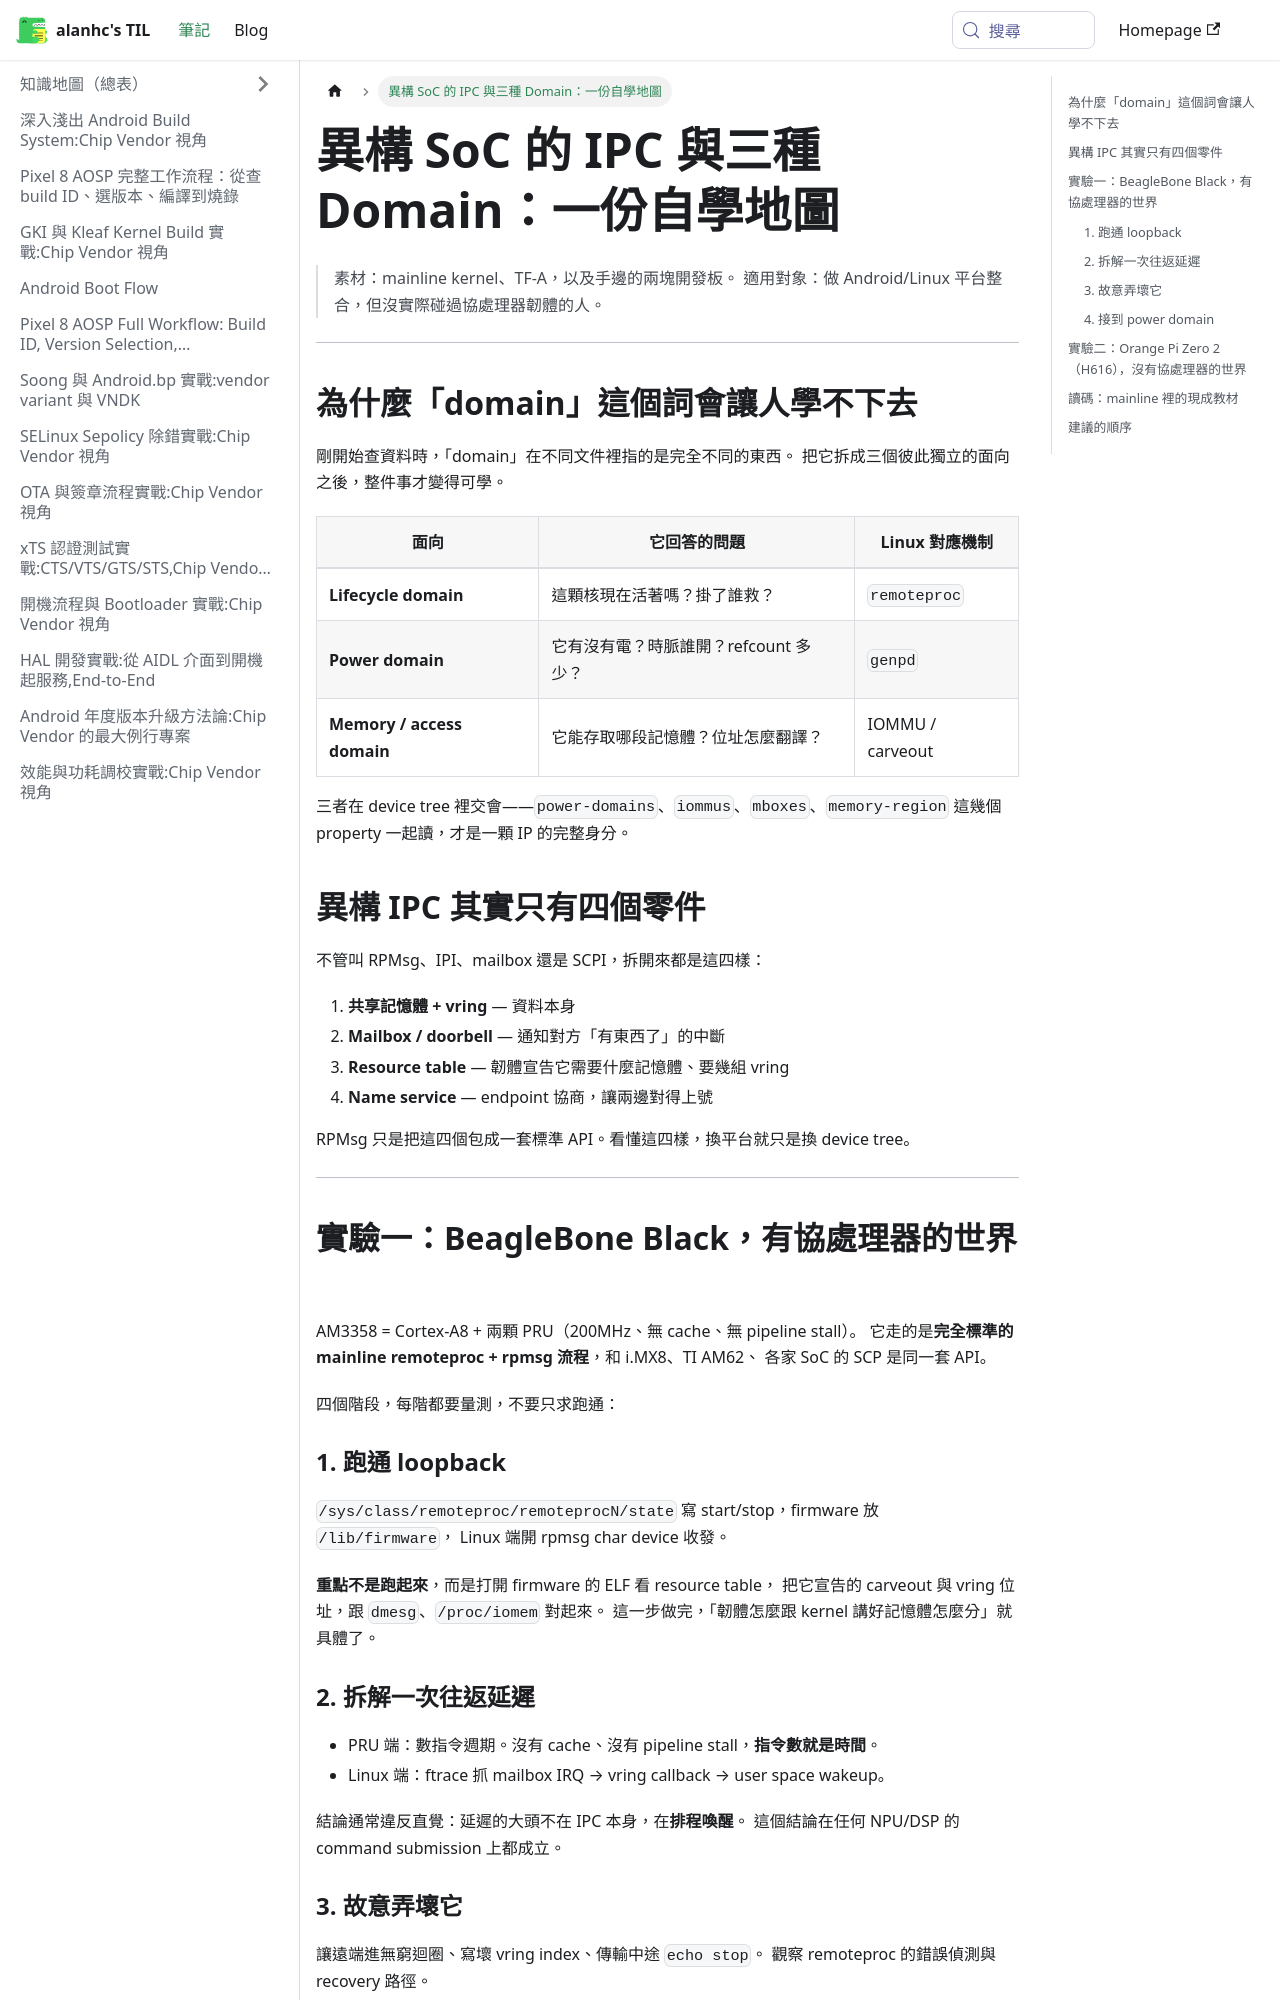

repository: alanhc/til · page: docs/til-heterogeneous-ipc-and-domains.html · generator: docusaurus

# 異構 SoC 的 IPC 與三種 Domain：一份自學地圖

> 素材：mainline kernel、TF-A，以及手邊的兩塊開發板。
> 適用對象：做 Android/Linux 平台整合，但沒實際碰過協處理器韌體的人。

---

## 為什麼「domain」這個詞會讓人學不下去

剛開始查資料時，「domain」在不同文件裡指的是完全不同的東西。
把它拆成三個彼此獨立的面向之後，整件事才變得可學。

| 面向 | 它回答的問題 | Linux 對應機制 |
|---|---|---|
| **Lifecycle domain** | 這顆核現在活著嗎？掛了誰救？ | `remoteproc` |
| **Power domain** | 它有沒有電？時脈誰開？refcount 多少？ | `genpd` |
| **Memory / access domain** | 它能存取哪段記憶體？位址怎麼翻譯？ | IOMMU / carveout |

三者在 device tree 裡交會——`power-domains`、`iommus`、`mboxes`、`memory-region`
這幾個 property 一起讀，才是一顆 IP 的完整身分。

## 異構 IPC 其實只有四個零件

不管叫 RPMsg、IPI、mailbox 還是 SCPI，拆開來都是這四樣：

1. **共享記憶體 + vring** — 資料本身
2. **Mailbox / doorbell** — 通知對方「有東西了」的中斷
3. **Resource table** — 韌體宣告它需要什麼記憶體、要幾組 vring
4. **Name service** — endpoint 協商，讓兩邊對得上號

RPMsg 只是把這四個包成一套標準 API。看懂這四樣，換平台就只是換 device tree。

---

## 實驗一：BeagleBone Black，有協處理器的世界

AM3358 = Cortex-A8 + 兩顆 PRU（200MHz、無 cache、無 pipeline stall）。
它走的是**完全標準的 mainline remoteproc + rpmsg 流程**，和 i.MX8、TI AM62、
各家 SoC 的 SCP 是同一套 API。

四個階段，每階都要量測，不要只求跑通：

### 1. 跑通 loopback
`/sys/class/remoteproc/remoteprocN/state` 寫 start/stop，firmware 放 `/lib/firmware`，
Linux 端開 rpmsg char device 收發。

**重點不是跑起來**，而是打開 firmware 的 ELF 看 resource table，
把它宣告的 carveout 與 vring 位址，跟 `dmesg`、`/proc/iomem` 對起來。
這一步做完，「韌體怎麼跟 kernel 講好記憶體怎麼分」就具體了。
